The GitHub repository mdtajuddin809/palm-Leaf-Disease-Detection contains a labelled image folder "split_data" with 4 categories: boron deficiency, healthy, kalium, nitrogen deficiency. Examples follow, each with its label.

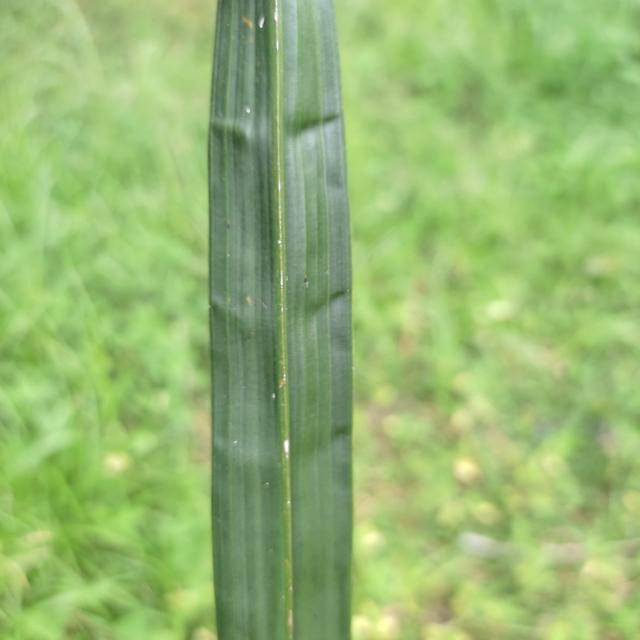
Label: boron deficiency

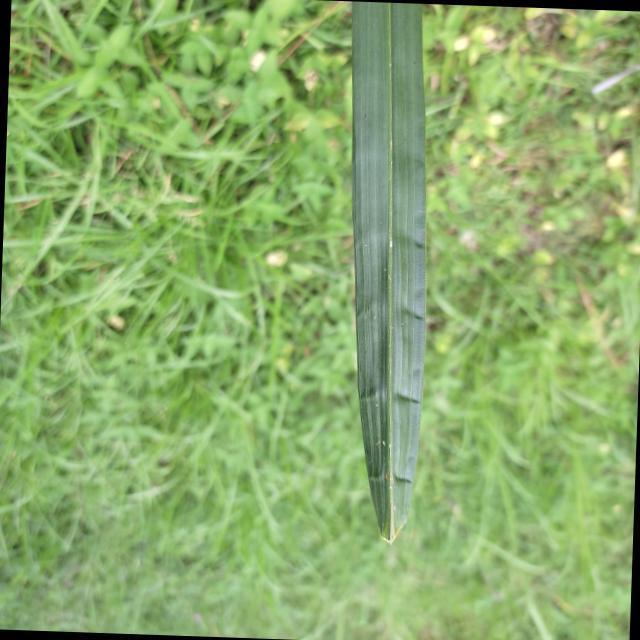
Label: boron deficiency

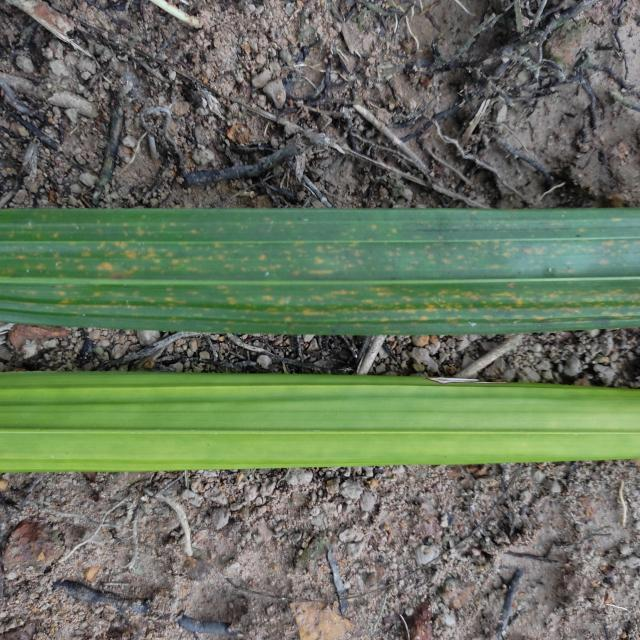
Label: nitrogen deficiency

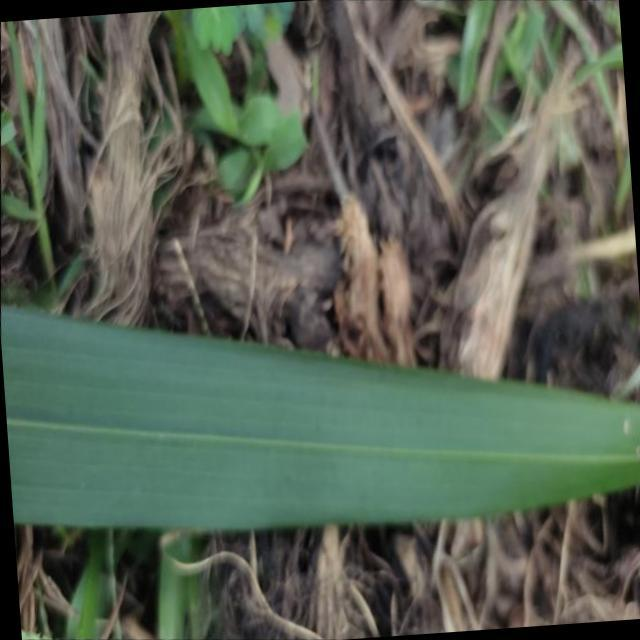
Label: healthy

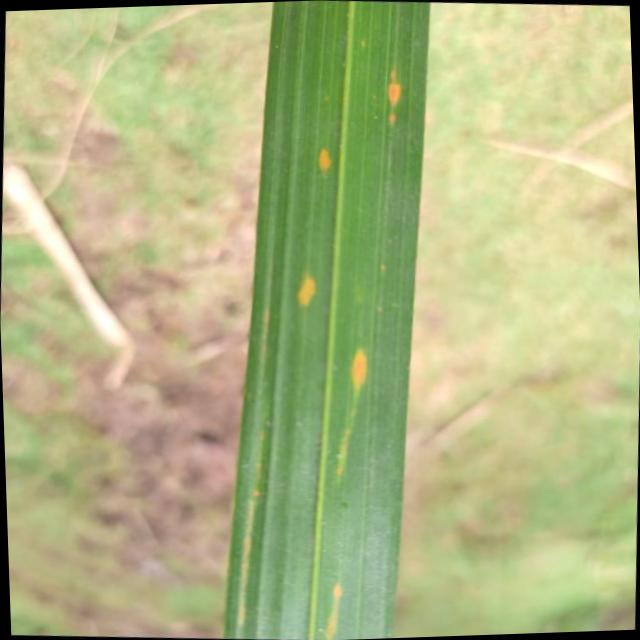
Label: kalium

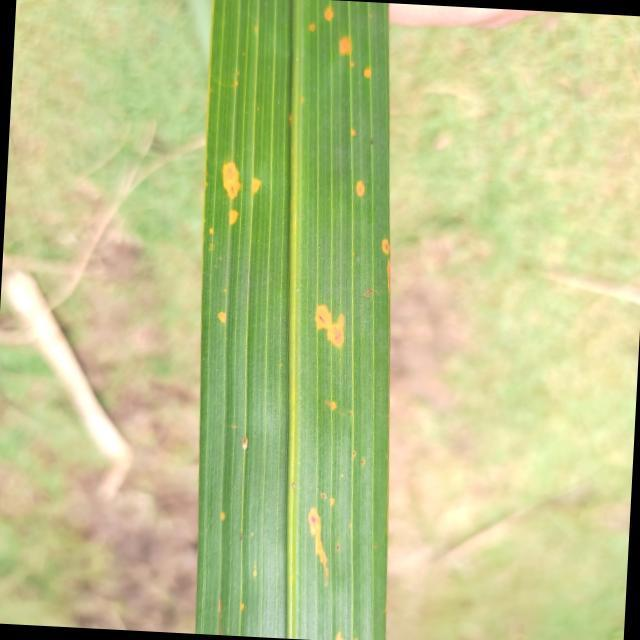
Label: kalium
